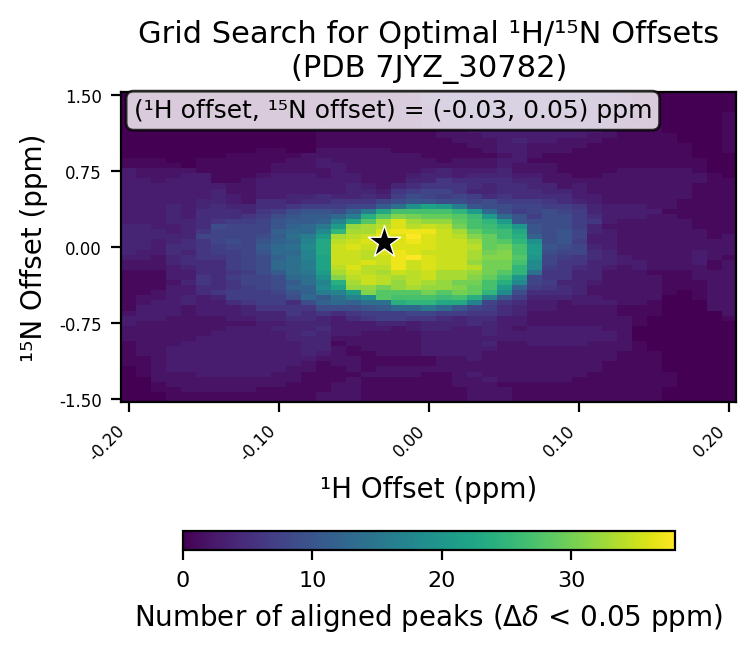

The data file committed next to this chart (first rows):
# h_min, -0.2
# h_max, 0.2
# h_step, 0.01
# n_min, -1.5
# n_max, 1.5
# n_step, 0.05
# cutoff, 0.05
h_values, -0.2, -0.19, -0.18, -0.17, -0.16, -0.15, -0.14, -0.13, -0.12, -0.11, -0.1, -0.09, -0.08, -0.07, -0.06, -0.05, -0.04, -0.03, -0.02, -0.01, 0.0, 0.01, 0.02
n_values, -1.5, -1.45, -1.4, -1.35, -1.3, -1.25, -1.2, -1.15, -1.1, -1.05, -1.0, -0.95, -0.9, -0.85, -0.8, -0.75, -0.7, -0.65, -0.6, -0.55, -0.5, -0.45, -0.4
-0.2, 0, 0, 0, 0, 0, 0, 0, 1, 1, 1, 1, 1, 2, 2, 2, 3, 3, 2, 1, 1, 1, 1, 1
-0.19, 0, 0, 0, 0, 0, 1, 1, 1, 1, 2, 2, 2, 2, 2, 2, 2, 3, 3, 3, 2, 2, 1, 1
-0.18, 0, 0, 1, 1, 2, 2, 2, 2, 2, 2, 2, 2, 2, 2, 2, 2, 3, 3, 3, 3, 2, 2, 1
-0.17, 1, 1, 1, 2, 2, 2, 3, 3, 3, 3, 3, 2, 2, 2, 2, 2, 2, 3, 3, 3, 3, 3, 3
-0.16, 1, 1, 2, 2, 2, 2, 3, 3, 3, 3, 3, 3, 2, 2, 2, 2, 2, 2, 2, 4, 4, 3, 3
-0.15, 1, 1, 2, 2, 2, 3, 3, 3, 3, 3, 3, 3, 3, 2, 2, 2, 2, 3, 3, 3, 3, 5, 5
-0.14, 1, 1, 2, 2, 2, 3, 3, 3, 3, 3, 3, 3, 3, 3, 2, 2, 2, 3, 3, 3, 4, 6, 5
-0.13, 1, 1, 2, 2, 2, 3, 3, 3, 3, 3, 3, 3, 3, 3, 3, 2, 3, 3, 3, 5, 7, 7, 6
-0.12, 1, 1, 2, 2, 2, 3, 3, 3, 3, 3, 3, 3, 3, 3, 3, 2, 3, 4, 4, 6, 7, 7, 7
-0.11, 1, 1, 1, 2, 2, 3, 3, 3, 3, 3, 3, 3, 3, 3, 3, 3, 4, 4, 6, 7, 7, 7, 8
-0.1, 1, 1, 1, 2, 2, 2, 3, 3, 3, 3, 3, 3, 3, 3, 4, 3, 4, 4, 6, 7, 7, 8, 9
-0.09, 1, 1, 1, 1, 2, 2, 2, 3, 3, 3, 3, 3, 4, 4, 4, 4, 5, 6, 6, 5, 9, 10, 12
-0.08, 1, 1, 1, 1, 1, 1, 2, 2, 3, 4, 4, 4, 4, 5, 4, 4, 5, 5, 6, 9, 13, 12, 12
-0.07, 2, 2, 1, 1, 1, 1, 1, 1, 2, 3, 4, 4, 4, 4, 5, 4, 4, 6, 9, 12, 11, 16, 18
-0.06, 2, 2, 2, 2, 1, 1, 1, 2, 2, 2, 2, 1, 2, 3, 3, 3, 3, 5, 9, 13, 14, 17, 22
-0.05, 2, 2, 2, 2, 2, 1, 2, 2, 2, 1, 1, 2, 2, 3, 3, 3, 5, 6, 9, 12, 17, 21, 32
-0.04, 1, 1, 1, 1, 1, 2, 1, 1, 1, 1, 2, 2, 2, 2, 3, 3, 6, 7, 10, 14, 19, 31, 32
-0.03, 1, 1, 1, 1, 1, 2, 2, 1, 1, 2, 2, 2, 2, 2, 3, 4, 7, 7, 11, 14, 28, 28, 30
-0.02, 1, 1, 1, 1, 1, 2, 2, 1, 1, 2, 2, 2, 2, 2, 2, 4, 7, 7, 13, 24, 27, 28, 32
-0.01, 1, 1, 1, 1, 1, 2, 2, 1, 1, 2, 2, 2, 2, 2, 3, 3, 6, 8, 13, 25, 27, 28, 33
0.0, 1, 1, 1, 1, 1, 1, 2, 1, 1, 3, 3, 3, 3, 3, 4, 4, 6, 8, 15, 25, 27, 30, 32
0.01, 1, 1, 1, 1, 1, 1, 2, 2, 2, 3, 3, 3, 3, 3, 4, 4, 5, 7, 13, 23, 26, 28, 32
0.02, 1, 1, 1, 2, 2, 2, 2, 2, 2, 3, 3, 3, 3, 3, 3, 4, 4, 7, 10, 23, 27, 30, 31
0.03, 2, 2, 2, 2, 2, 3, 2, 2, 3, 3, 3, 3, 3, 3, 3, 5, 5, 6, 8, 17, 24, 29, 29
0.04, 2, 2, 2, 2, 3, 2, 2, 2, 2, 2, 3, 4, 3, 4, 4, 4, 5, 6, 7, 8, 17, 25, 27
0.05, 2, 2, 2, 1, 2, 2, 2, 2, 2, 2, 2, 2, 3, 3, 3, 3, 3, 5, 5, 6, 10, 18, 21
0.06, 1, 1, 1, 1, 2, 2, 2, 2, 2, 2, 2, 2, 3, 3, 2, 3, 3, 4, 4, 5, 7, 9, 12
0.07, 1, 1, 1, 1, 2, 2, 2, 2, 2, 2, 2, 3, 3, 3, 3, 2, 2, 2, 3, 3, 4, 5, 7
0.08, 1, 1, 1, 1, 2, 2, 2, 2, 2, 2, 2, 3, 3, 3, 3, 2, 2, 2, 3, 3, 4, 5, 6
0.09, 1, 1, 1, 1, 2, 2, 2, 2, 2, 2, 2, 3, 3, 3, 3, 2, 2, 2, 2, 2, 4, 5, 5
0.1, 1, 1, 1, 1, 1, 2, 2, 2, 2, 2, 2, 3, 3, 3, 3, 2, 2, 2, 2, 3, 3, 4, 4
0.11, 1, 1, 1, 1, 1, 1, 2, 2, 2, 2, 2, 2, 3, 3, 3, 2, 2, 2, 2, 3, 3, 2, 2
0.12, 1, 1, 1, 1, 1, 1, 1, 1, 2, 2, 2, 2, 3, 3, 2, 2, 2, 2, 2, 3, 2, 2, 2
0.13, 1, 1, 1, 1, 1, 1, 1, 1, 1, 1, 2, 2, 2, 2, 2, 2, 2, 1, 1, 2, 2, 2, 2
0.14, 1, 1, 1, 1, 1, 1, 1, 1, 1, 1, 1, 1, 0, 0, 0, 1, 1, 1, 1, 2, 2, 2, 2
0.15, 1, 1, 1, 1, 1, 1, 1, 1, 1, 1, 0, 0, 0, 0, 0, 0, 0, 1, 1, 1, 2, 2, 2
0.16, 0, 0, 0, 1, 1, 1, 0, 0, 0, 0, 0, 0, 0, 0, 0, 0, 0, 0, 0, 0, 0, 1, 1
0.17, 0, 0, 0, 0, 0, 0, 0, 0, 0, 0, 0, 0, 0, 0, 0, 0, 0, 0, 0, 0, 0, 0, 1
0.18, 0, 0, 0, 0, 0, 0, 0, 0, 0, 0, 0, 0, 0, 0, 0, 0, 0, 0, 0, 0, 1, 1, 1
0.19, 0, 0, 0, 0, 0, 0, 0, 0, 0, 0, 0, 0, 0, 0, 0, 0, 0, 0, 2, 2, 2, 2, 2
0.2, 0, 0, 0, 0, 0, 0, 0, 0, 0, 0, 0, 0, 0, 0, 0, 0, 1, 2, 2, 2, 2, 2, 2
best_n_offset, 0.05
best_h_offset, -0.03
best_count, 38
